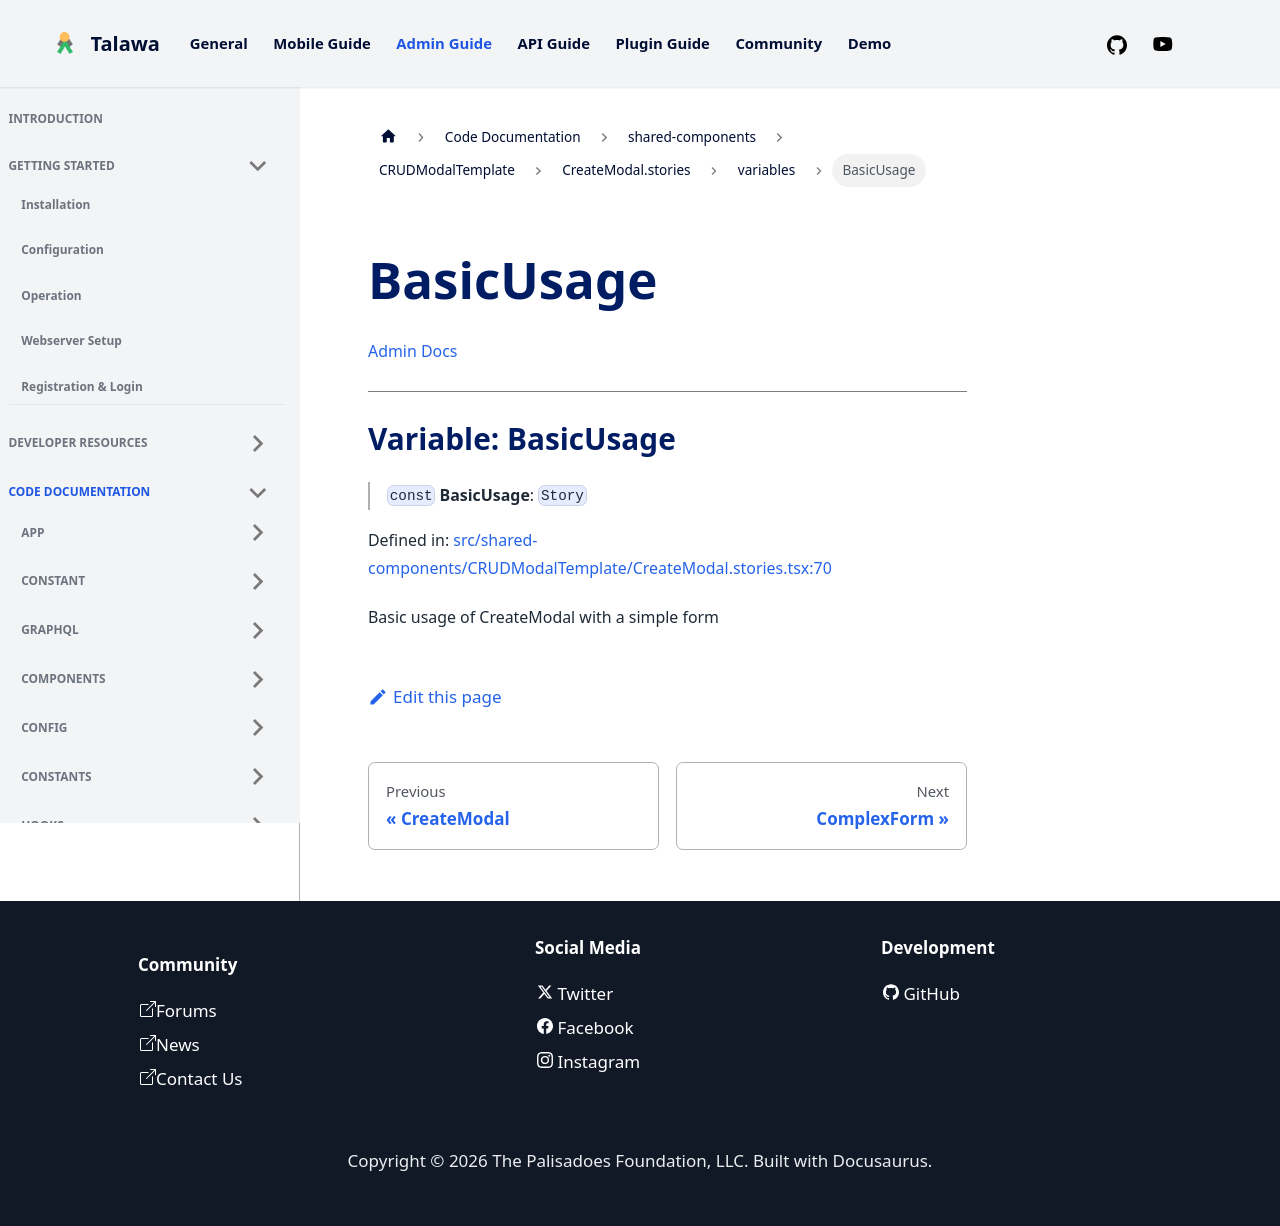

repository: PalisadoesFoundation/talawa-admin · page: docs/auto-docs/shared-components/CRUDModalTemplate/CreateModal.stories/variables/BasicUsage/index.html · generator: docusaurus

[Admin Docs](/)

***

# Variable: BasicUsage

> `const` **BasicUsage**: `Story`

Defined in: [src/shared-components/CRUDModalTemplate/CreateModal.stories.tsx:70](https://github.com/PalisadoesFoundation/talawa-admin/blob/main/src/shared-components/CRUDModalTemplate/CreateModal.stories.tsx#L70)

Basic usage of CreateModal with a simple form
